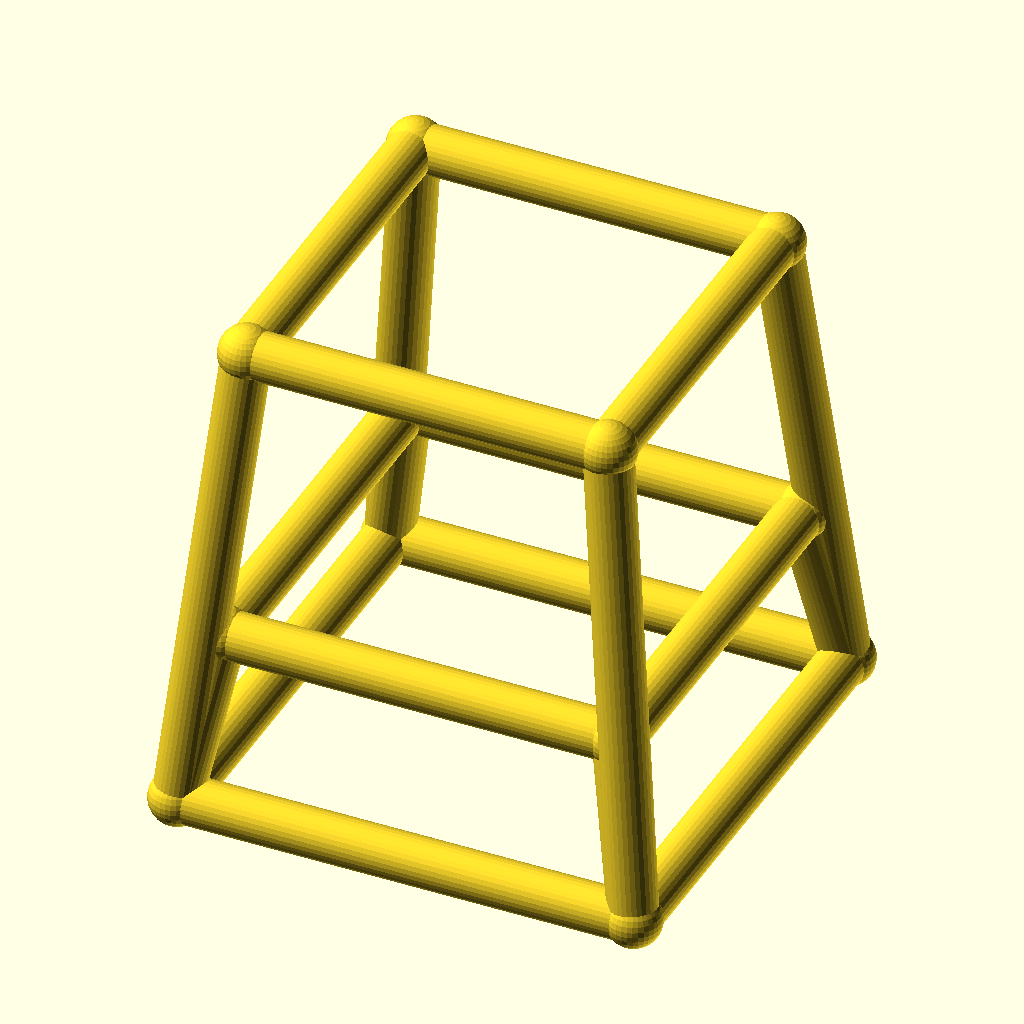
Cell 1: the model at its default parameters.
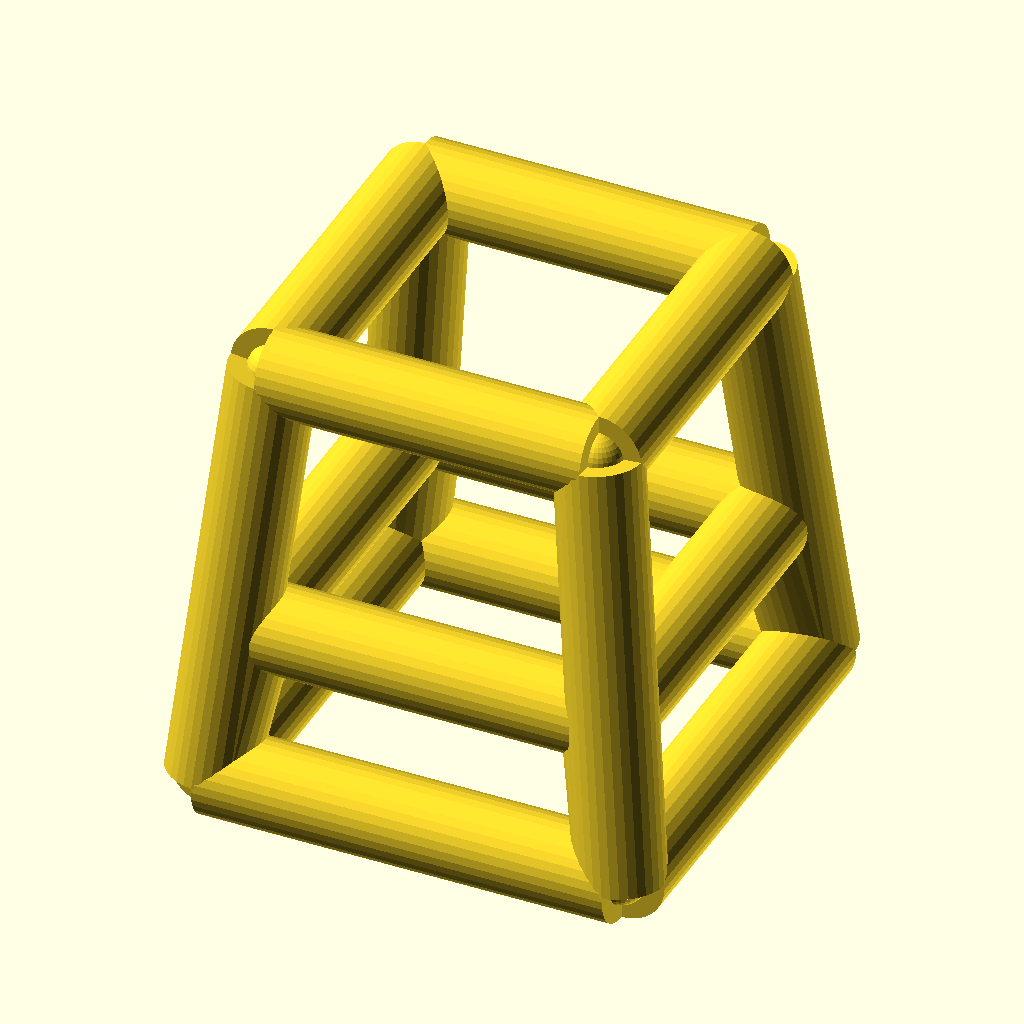
Cell 2: bar_r = 5 (everything else at default).
The same orthographic view direction (rotation 55°, 0°, 25°; colour scheme Cornfield) for every cell, with the view re-fitted per cell, so scale and position can differ between cells.
Source of the model, optional_data/data/wire4/stoolchair/scene_0111.scad:
$fn = 32;

// ----------------------------------------------------------------------
// Stool frame: seat 38 mm, splay 5 mm
// ----------------------------------------------------------------------

// --- parameters (mm) ---
seat = 38;                // seat side, X and Y
seat_h = 50;              // seat height
splay = 5;                // leg splay at the floor
str_h = 18;               // stretcher ring height
bar_r = 2.5;              // frame bar radius
joint_r = 2.9;            // joint ball radius

bbox_x = 53.8;  // overall X, joints included
bbox_y = 53.8;  // overall Y, joints included
bbox_z = 55.8;  // overall Z, joints included
bar_d = 2 * bar_r;  // bar diameter
nodes = [[-19.0, -19.0, 50.0], [19.0, -19.0, 50.0], [19.0, 19.0, 50.0], [-19.0, 19.0, 50.0], [-24.0, -24.0, 0.0], [24.0, -24.0, 0.0], [24.0, 24.0, 0.0], [-24.0, 24.0, 0.0], [-20.8, -20.8, 18.0], [20.8, -20.8, 18.0], [20.8, 20.8, 18.0], [-20.8, 20.8, 18.0]];

module member(a, b, r) {
  /* round stock from joint a to joint b, ends buried in the joint balls */
  d = b - a;
  length = norm(d);
  translate(a) rotate([0, acos(d[2] / length), atan2(d[1], d[0])])
    cylinder(h = length, r = r);
}

module joint(p, r) {
  /* ball at the joint centre, fatter than every member meeting there */
  translate(p) sphere(r = r);
}

/* members - each call is one graph edge */
member(nodes[0], nodes[1], bar_r);
member(nodes[4], nodes[5], bar_r);
member(nodes[0], nodes[4], bar_r);
member(nodes[8], nodes[9], bar_r);
member(nodes[4], nodes[8], bar_r);
member(nodes[1], nodes[2], bar_r);
member(nodes[5], nodes[6], bar_r);
member(nodes[1], nodes[5], bar_r);
member(nodes[9], nodes[10], bar_r);
member(nodes[5], nodes[9], bar_r);
member(nodes[2], nodes[3], bar_r);
member(nodes[6], nodes[7], bar_r);
member(nodes[2], nodes[6], bar_r);
member(nodes[10], nodes[11], bar_r);
member(nodes[6], nodes[10], bar_r);
member(nodes[3], nodes[0], bar_r);
member(nodes[7], nodes[4], bar_r);
member(nodes[3], nodes[7], bar_r);
member(nodes[11], nodes[8], bar_r);
member(nodes[7], nodes[11], bar_r);

/* joint balls */
for (p = nodes) joint(p, joint_r);
Parameter table extracted from the source (name, type, default, range or options):
seat: number, default 38
seat_h: number, default 50
splay: number, default 5
str_h: number, default 18
bar_r: number, default 2.5
joint_r: number, default 2.9
bbox_x: number, default 53.8
bbox_y: number, default 53.8
bbox_z: number, default 55.8
